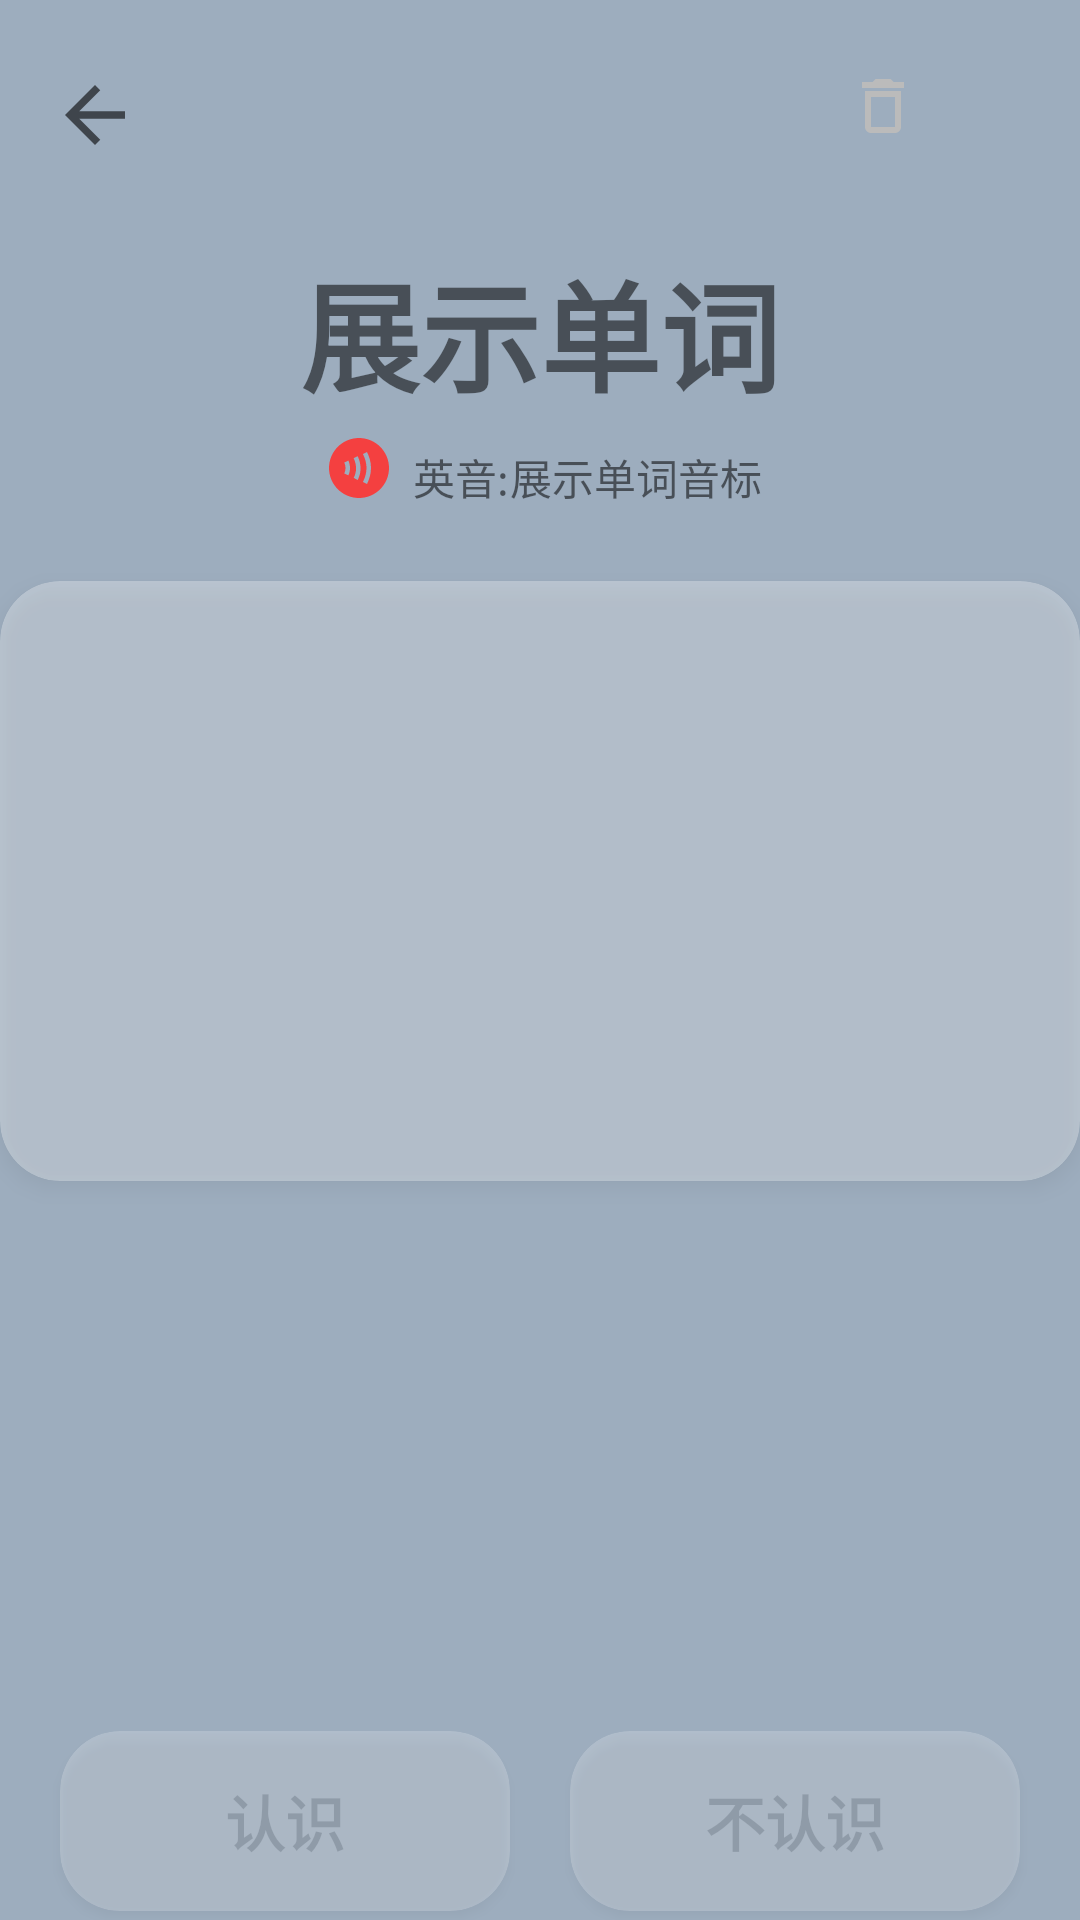

The Android layout XML behind this screen, and the referenced resources:
<!-- AndroidManifest.xml: application theme Theme.ReEnglish -->
<!-- res/layout/activity_fuxi.xml -->
<?xml version="1.0" encoding="utf-8"?>
<androidx.constraintlayout.widget.ConstraintLayout xmlns:android="http://schemas.android.com/apk/res/android"
    xmlns:app="http://schemas.android.com/apk/res-auto"
    xmlns:tools="http://schemas.android.com/tools"
    android:layout_width="match_parent"
    android:layout_height="match_parent"
    tools:context=".Fuxi">


    <ImageView
        android:id="@+id/fuxi_imageView"
        android:onClick="pronounce"
        android:layout_width="match_parent"
        android:layout_height="match_parent"
        android:alpha="1"
        android:background="#9dadbe"
        android:scaleType="fitXY"
        app:layout_constraintBottom_toBottomOf="parent"
        app:layout_constraintEnd_toEndOf="parent"
        app:layout_constraintHorizontal_bias="0.0"
        app:layout_constraintStart_toStartOf="parent"
        app:layout_constraintTop_toTopOf="parent"
        app:layout_constraintVertical_bias="0.0"
        tools:ignore="MissingConstraints" />

    <ImageView
        android:layout_width="36dp"
        android:layout_height="30dp"
        app:layout_constraintBottom_toBottomOf="parent"
        app:layout_constraintEnd_toEndOf="parent"
        app:layout_constraintHorizontal_bias="0.042"
        app:layout_constraintStart_toStartOf="parent"
        app:layout_constraintTop_toTopOf="parent"
        app:layout_constraintVertical_bias="0.038"
        app:srcCompat="?attr/actionModeCloseDrawable"
        android:onClick="fuxi_back"
        />

    <ImageView
        android:id="@+id/f_start"
        android:layout_width="wrap_content"
        android:layout_height="wrap_content"
        android:background="@drawable/ic_baseline_star_border_24"
        app:layout_constraintBottom_toBottomOf="parent"
        app:layout_constraintEnd_toEndOf="parent"
        app:layout_constraintHorizontal_bias="0.74"
        app:layout_constraintStart_toStartOf="parent"
        app:layout_constraintTop_toTopOf="parent"
        app:layout_constraintVertical_bias="0.038"
        android:onClick="f_strat"

        />

    <ImageView
        android:id="@+id/f_delete"
        android:layout_width="wrap_content"
        android:layout_height="wrap_content"
        android:background="@drawable/ic_baseline_delete_start_24"
        app:layout_constraintBottom_toBottomOf="parent"
        app:layout_constraintEnd_toEndOf="parent"
        app:layout_constraintHorizontal_bias="0.84"
        app:layout_constraintStart_toStartOf="parent"
        app:layout_constraintTop_toTopOf="parent"
        app:layout_constraintVertical_bias="0.038"

        android:onClick="f_delete"

        />

    <ImageView
        android:id="@+id/f_set"
        android:layout_width="wrap_content"
        android:layout_height="wrap_content"
        android:background="@drawable/ic_baseline_menu_24"
        app:layout_constraintBottom_toBottomOf="parent"
        app:layout_constraintEnd_toEndOf="parent"
        app:layout_constraintHorizontal_bias="0.94"
        app:layout_constraintStart_toStartOf="parent"
        app:layout_constraintTop_toTopOf="parent"
        app:layout_constraintVertical_bias="0.038"
        android:onClick="f_set"


        />

    

    <TextView
        android:id="@+id/show_word"
        android:layout_width="wrap_content"
        android:layout_height="wrap_content"
        android:text="展示单词"
        android:textSize="40sp"
        android:textStyle="bold"

        app:layout_constraintBottom_toBottomOf="parent"
        app:layout_constraintEnd_toEndOf="parent"
        app:layout_constraintHorizontal_bias="0.5"
        app:layout_constraintStart_toStartOf="parent"
        app:layout_constraintTop_toTopOf="parent"
        app:layout_constraintVertical_bias="0.14" />

    

    <ImageButton
        android:layout_width="wrap_content"
        android:layout_height="wrap_content"
        android:background="@drawable/ic_baseline_adiou_24"
        android:onClick="pronounce"
        app:layout_constraintBottom_toBottomOf="parent"
        app:layout_constraintEnd_toEndOf="parent"
        app:layout_constraintHorizontal_bias="0.32"
        app:layout_constraintStart_toStartOf="parent"
        app:layout_constraintTop_toTopOf="parent"
        app:layout_constraintVertical_bias="0.234" />

    <TextView
        android:id="@+id/show_word_sign"
        android:layout_width="wrap_content"
        android:layout_height="wrap_content"
        android:text="展示单词音标"
        android:textSize="14sp"

        app:layout_constraintBottom_toBottomOf="parent"
        app:layout_constraintEnd_toEndOf="parent"
        app:layout_constraintHorizontal_bias="0.616"
        app:layout_constraintStart_toStartOf="parent"
        app:layout_constraintTop_toTopOf="parent"
        app:layout_constraintVertical_bias="0.24" />
    <TextView
        android:id="@+id/fuxi_pr_state"
        android:layout_width="wrap_content"
        android:layout_height="wrap_content"
        android:text="英音:"
        android:textSize="14sp"

        app:layout_constraintBottom_toBottomOf="parent"
        app:layout_constraintEnd_toEndOf="parent"
        app:layout_constraintHorizontal_bias="0.42"
        app:layout_constraintStart_toStartOf="parent"
        app:layout_constraintTop_toTopOf="parent"
        app:layout_constraintVertical_bias="0.24" />
    <androidx.cardview.widget.CardView
        android:onClick="fuxi_renshi"
        app:cardElevation="2dp"

        android:id="@+id/renshi"
        android:alpha="0.2"
        android:layout_width="150dp"
        android:layout_height="60dp"
        android:clickable="true"
        android:visibility="visible"
        app:cardCornerRadius="20dp"

        android:layout_marginTop="180dp"

        app:layout_constraintBottom_toBottomOf="parent"
        app:layout_constraintEnd_toStartOf="@id/burenshi"

        app:layout_constraintStart_toStartOf="parent"
        app:layout_constraintTop_toBottomOf="@+id/cardView7">

        <TextView
            android:id="@+id/txex_renshi"
            android:layout_width="wrap_content"
            android:layout_height="wrap_content"
            android:text="认识"
            android:textSize="20sp"
            android:textStyle="bold"
            android:layout_gravity="center"
             />

    </androidx.cardview.widget.CardView>

    <androidx.cardview.widget.CardView
        android:id="@+id/fuxi_next"

        android:layout_width="250dp"
        android:layout_height="60dp"
        android:layout_marginTop="180dp"
        android:alpha="0.2"
        android:clickable="true"
        android:onClick="Nxet"
        android:visibility="gone"

        app:cardCornerRadius="20dp"

        app:layout_constraintBottom_toBottomOf="parent"

        app:layout_constraintEnd_toEndOf="parent"
        app:layout_constraintStart_toStartOf="parent"
        app:layout_constraintTop_toBottomOf="@+id/cardView7">
        <TextView
            android:layout_width="wrap_content"
            android:layout_height="wrap_content"
            android:text="Next"
            android:textSize="20sp"
            android:layout_gravity="center"
             />
    </androidx.cardview.widget.CardView>

    <androidx.cardview.widget.CardView
        android:onClick="fuxi_burenshi"


        app:cardElevation="2dp"

        android:id="@+id/burenshi"
        android:layout_width="150dp"
        android:layout_height="60dp"
        android:clickable="true"
        android:visibility="visible"
        app:cardCornerRadius="20dp"
        android:alpha="0.2"
        android:layout_marginTop="180dp"
        app:layout_constraintBottom_toBottomOf="parent"
        app:layout_constraintEnd_toEndOf="parent"
        app:layout_constraintStart_toEndOf="@id/renshi"
        app:layout_constraintTop_toBottomOf="@+id/cardView7">
        <TextView
            android:id="@+id/txex_burenshi"

            android:layout_width="wrap_content"
            android:layout_height="wrap_content"
            android:text="不认识"
            android:textSize="20sp"
            android:textStyle="bold"
            android:layout_gravity="center" />

    </androidx.cardview.widget.CardView>



    <androidx.cardview.widget.CardView

        android:id="@+id/cardView7"
        android:layout_width="360dp"
        android:layout_height="200dp"
        android:alpha="0.3"
        app:cardCornerRadius="20dp"
        app:cardElevation="4dp"
        app:layout_constraintBottom_toBottomOf="parent"
        app:layout_constraintEnd_toEndOf="parent"
        app:layout_constraintHorizontal_bias="0.5"
        app:layout_constraintStart_toStartOf="parent"
        app:layout_constraintTop_toTopOf="parent"
        app:layout_constraintVertical_bias="0.44"
        tools:ignore="MissingConstraints" >
        <androidx.appcompat.widget.AppCompatTextView
            android:id="@+id/word_text"
            android:visibility="invisible"
            android:layout_width="wrap_content"
            android:layout_height="wrap_content"
            android:layout_gravity="center"
            android:text="单词"
            android:textSize="24sp"
            android:textStyle="bold"
            android:ellipsize="end"

            />


    </androidx.cardview.widget.CardView>
</androidx.constraintlayout.widget.ConstraintLayout>
<!-- resources referenced by this layout -->
<resources>
  <!-- drawable ic_baseline_adiou_24 (drawable) -->
  <vector android:height="24dp" android:tint="#F44040"
      android:viewportHeight="24" android:viewportWidth="24"
      android:width="24dp" xmlns:android="http://schemas.android.com/apk/res/android">
      <path android:fillColor="@android:color/white" android:pathData="M12,2C6.48,2 2,6.48 2,12c0,5.52 4.48,10 10,10s10,-4.48 10,-10C22,6.48 17.52,2 12,2zM8.46,14.45L7.1,13.83c0.28,-0.61 0.41,-1.24 0.4,-1.86c-0.01,-0.63 -0.14,-1.24 -0.4,-1.8l1.36,-0.63c0.35,0.75 0.53,1.56 0.54,2.4C9.01,12.8 8.83,13.64 8.46,14.45zM11.53,16.01l-1.3,-0.74c0.52,-0.92 0.78,-1.98 0.78,-3.15c0,-1.19 -0.27,-2.33 -0.8,-3.4l1.34,-0.67c0.64,1.28 0.96,2.65 0.96,4.07C12.51,13.55 12.18,14.86 11.53,16.01zM14.67,17.33l-1.35,-0.66c0.78,-1.6 1.18,-3.18 1.18,-4.69c0,-1.51 -0.4,-3.07 -1.18,-4.64l1.34,-0.67C15.56,8.45 16,10.23 16,11.98C16,13.72 15.56,15.52 14.67,17.33z"/>
  </vector>
  <!-- drawable ic_baseline_delete_start_24 (drawable) -->
  <vector android:height="24dp" android:tint="#BBBBBB"
      android:viewportHeight="24" android:viewportWidth="24"
      android:width="24dp" xmlns:android="http://schemas.android.com/apk/res/android">
      <path android:fillColor="@android:color/white" android:pathData="M6,19c0,1.1 0.9,2 2,2h8c1.1,0 2,-0.9 2,-2L18,7L6,7v12zM8,9h8v10L8,19L8,9zM15.5,4l-1,-1h-5l-1,1L5,4v2h14L19,4z"/>
  </vector>
  <style name="Theme.ReEnglish" parent="Theme.MaterialComponents.DayNight.DarkActionBar">
          
          <item name="colorPrimary">@color/purple_500</item>
          <item name="colorPrimaryVariant">@color/purple_700</item>
          <item name="colorOnPrimary">@color/white</item>
          
          <item name="colorSecondary">@color/teal_200</item>
          <item name="colorSecondaryVariant">@color/teal_700</item>
          <item name="colorOnSecondary">@color/black</item>
          
          <item name="android:statusBarColor" tools:targetApi="l" tools:ignore="ObsoleteSdkInt">?attr/colorPrimaryVariant</item>
          
          <item name="android:windowBackground">@drawable/start</item>
  
          <item name="windowActionBar">false</item>
          <item name="windowNoTitle">true</item>
          <item name="android:windowFullscreen">true</item>
  
      </style>
  <color name="purple_500">#FF6200EE</color>
  <color name="purple_700">#FF3700B3</color>
  <color name="white">#FFFFFFFF</color>
  <color name="teal_200">#FF03DAC5</color>
  <color name="teal_700">#FF018786</color>
  <color name="black">#FF000000</color>
  <!-- drawable start: png bitmap (drawable-v24, 113493 bytes) -->
</resources>
